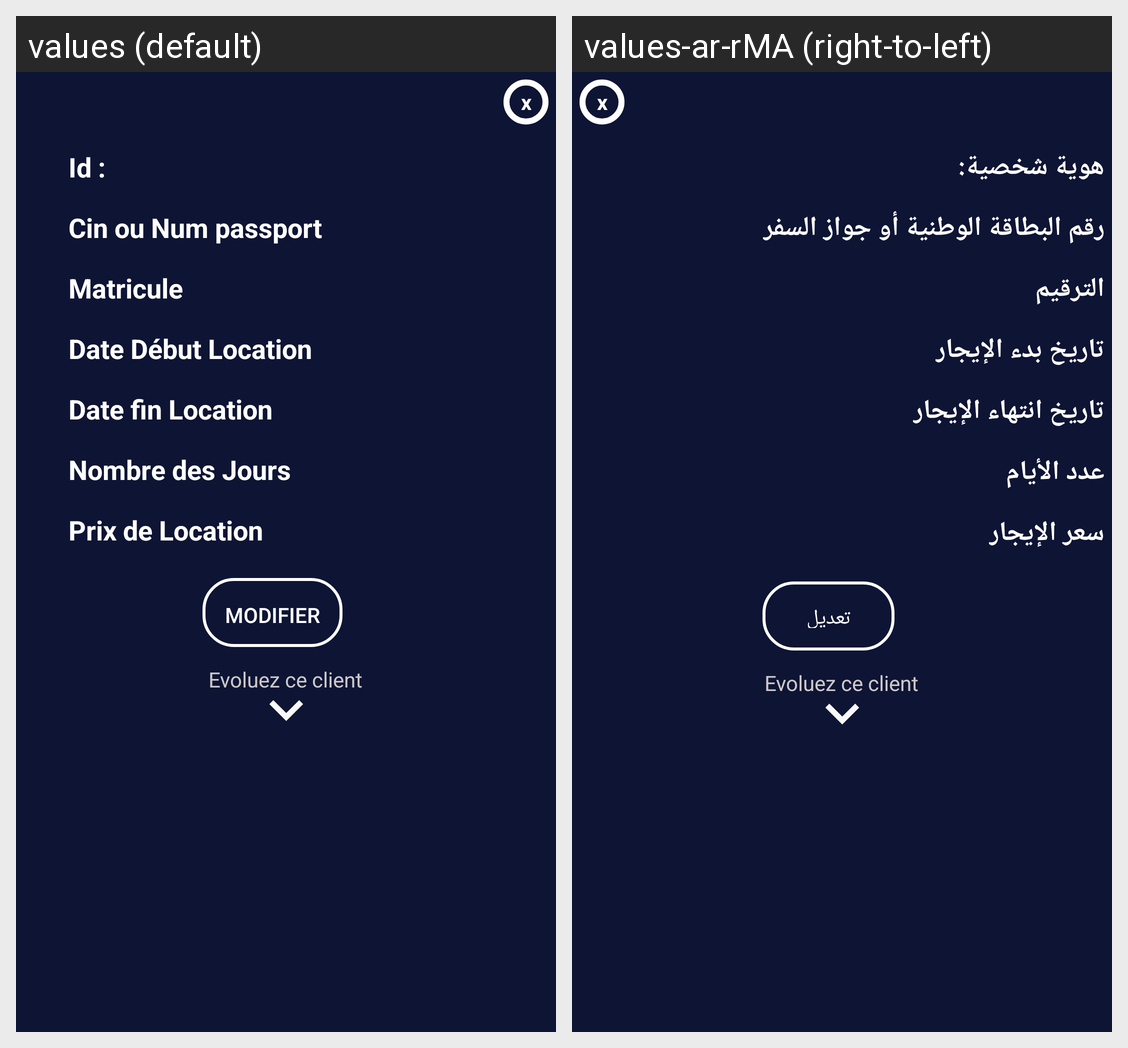

Translations of the strings shown on this Android screen, per locale in the grid:
Android screen res/layout/dialog_detaille_recette.xml rendered under 2 locales, left to right: values (default), values-ar-rMA (right-to-left). Device: Nexus 5 (rendered at 1080×1920; each locale shown at half size, 540×960, under a caption strip naming it); theme AppTheme.
Strings drawn on this screen, with the default value and each locale's value (text and hints the layout hard-codes, and strings that could not be matched under every locale, appear in the picture but are not listed):

id
  values: Id :
  values-ar-rMA: هوية شخصية:

cin
  values: Cin ou Num passport
  values-ar-rMA: رقم البطاقة الوطنية أو جواز السفر

Matricule
  values: Matricule
  values-ar-rMA: الترقيم

d_dloc
  values: Date Début Location
  values-ar-rMA: تاريخ بدء الإيجار

d_floc
  values: Date fin Location
  values-ar-rMA: تاريخ انتهاء الإيجار

nbr_jour
  values: Nombre des Jours
  values-ar-rMA: عدد الأيام

prix
  values: Prix de Location
  values-ar-rMA: سعر الإيجار

Modifier
  values: Modifier
  values-ar-rMA: تعديل
